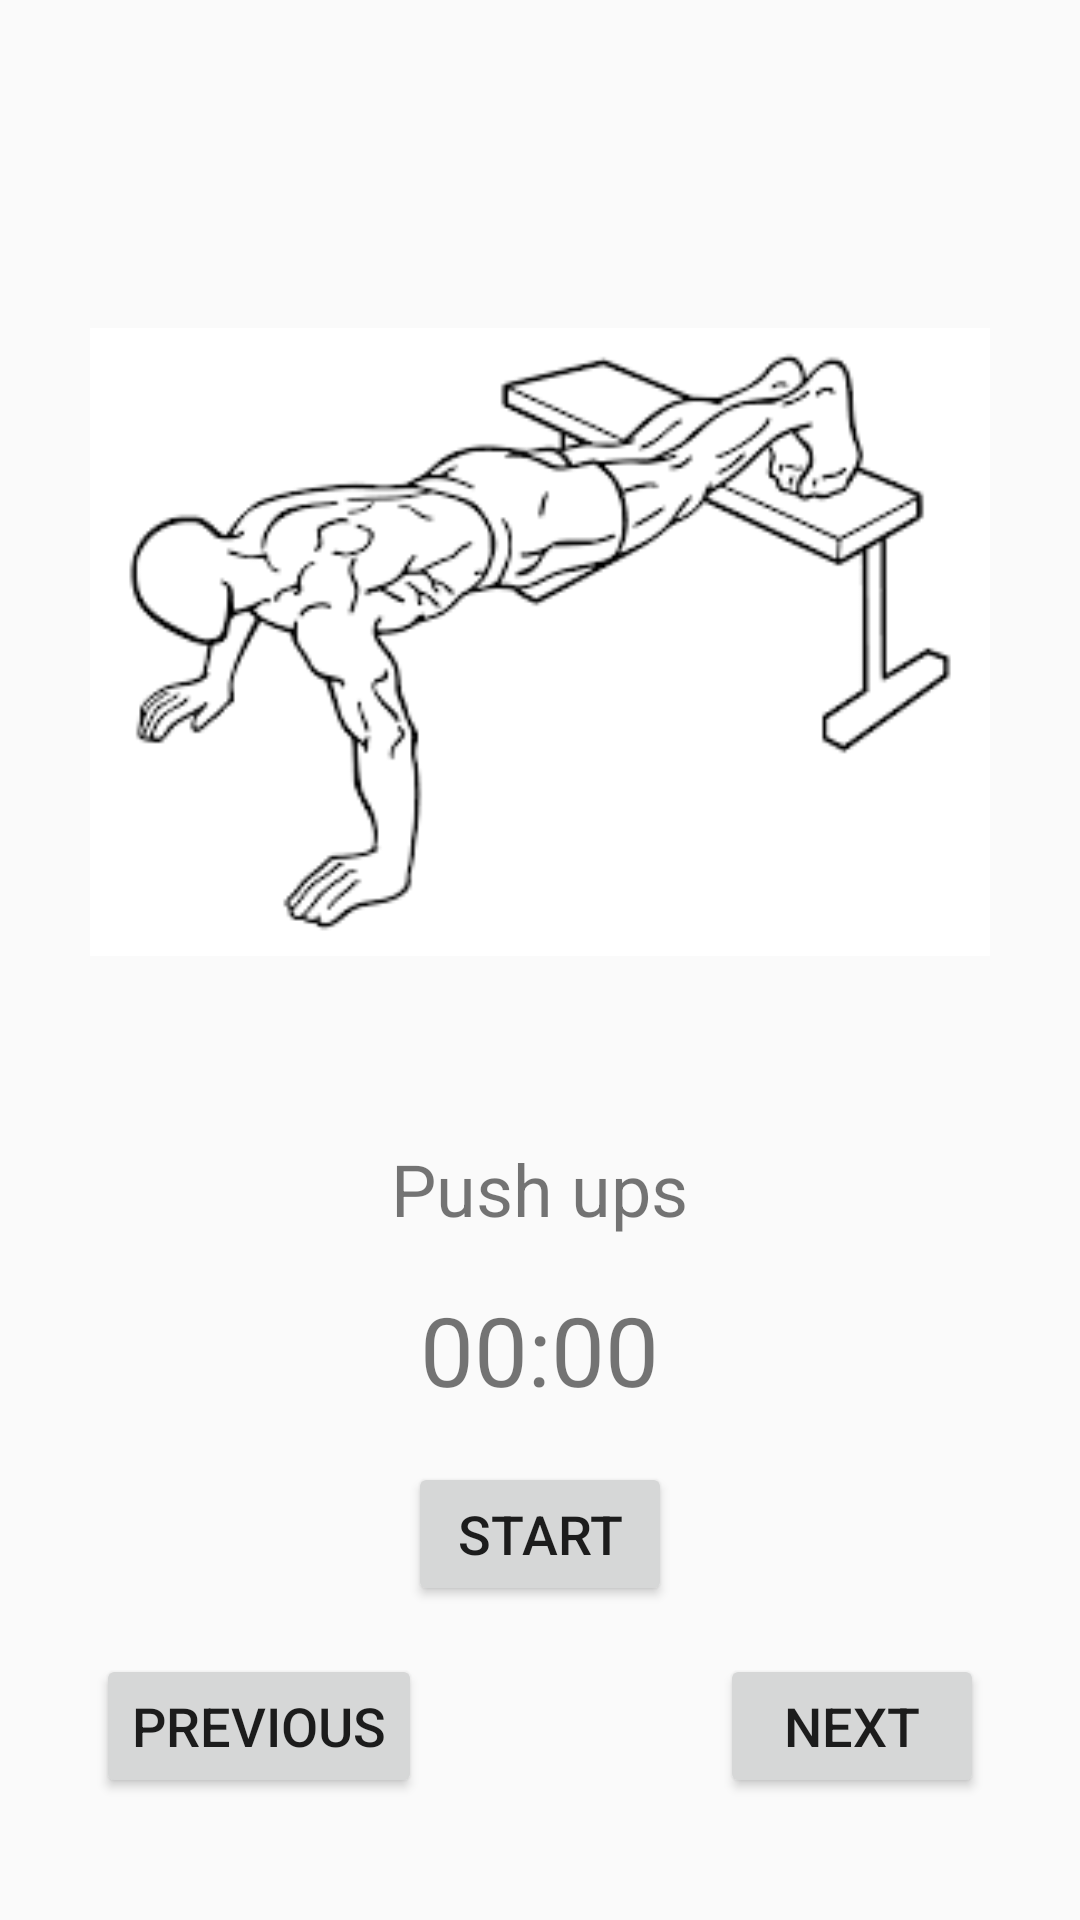

Layout XML and referenced resources for this Android screen:
<!-- AndroidManifest.xml: application theme Theme.FitnessApp -->
<!-- res/layout/activity_easy_back_workout.xml -->
<?xml version="1.0" encoding="utf-8"?>
<RelativeLayout xmlns:android="http://schemas.android.com/apk/res/android"
    android:layout_width="match_parent"
    android:layout_height="match_parent">

    
    <ImageView
        android:id="@+id/exerciseImageView"
        android:layout_width="300dp"
        android:layout_height="300dp"
        android:layout_centerHorizontal="true"
        android:layout_marginTop="64dp"
        android:src="@drawable/pushup" />

    
    <TextView
        android:id="@+id/exerciseNameTextView"
        android:layout_width="wrap_content"
        android:layout_height="wrap_content"
        android:layout_below="@id/exerciseImageView"
        android:layout_centerHorizontal="true"
        android:layout_marginTop="16dp"
        android:text="Push ups"
        android:textSize="24sp" />

    
    <TextView
        android:id="@+id/timerTextView"
        android:layout_width="wrap_content"
        android:layout_height="wrap_content"
        android:layout_below="@id/exerciseNameTextView"
        android:layout_centerHorizontal="true"
        android:layout_marginTop="16dp"
        android:text="00:00"
        android:textSize="32sp" />

    
    <Button
        android:id="@+id/startButton"
        android:layout_width="wrap_content"
        android:layout_height="wrap_content"
        android:layout_below="@id/timerTextView"
        android:layout_centerHorizontal="true"
        android:layout_marginTop="16dp"
        android:text="START"
        android:textSize="18sp" />

    
    <Button
        android:id="@+id/previousButton"
        android:layout_width="wrap_content"
        android:layout_height="wrap_content"
        android:layout_below="@id/startButton"
        android:layout_marginTop="16dp"
        android:layout_marginLeft="32dp"
        android:text="PREVIOUS"
        android:textSize="18sp" />

    
    <Button
        android:id="@+id/nextButton"
        android:layout_width="wrap_content"
        android:layout_height="wrap_content"
        android:layout_below="@id/startButton"
        android:layout_marginTop="16dp"
        android:layout_marginRight="32dp"
        android:layout_alignParentRight="true"
        android:text="NEXT"
        android:textSize="18sp" />

</RelativeLayout>
<!-- resources referenced by this layout -->
<resources>
  <!-- drawable pushup: png bitmap (drawable, 5728 bytes) -->
  <style name="Theme.FitnessApp" parent="Theme.AppCompat.Light.NoActionBar">
          
          <item name="colorPrimary">@color/purple_500</item>
          <item name="colorPrimaryVariant">@color/purple_700</item>
          <item name="colorOnPrimary">@color/white</item>
          
          <item name="colorSecondary">@color/teal_200</item>
          <item name="colorSecondaryVariant">@color/teal_700</item>
          <item name="colorOnSecondary">@color/black</item>
          
          <item name="android:statusBarColor">?attr/colorPrimaryVariant</item>
          
      </style>
  <!-- not gathered from this repository: default colours our renderer supplied (Android Studio template values) -->
  <color name="purple_500">#FF6200EE</color>
  <color name="purple_700">#FF3700B3</color>
  <color name="teal_200">#FF03DAC5</color>
  <color name="teal_700">#FF018786</color>
  <color name="black">#FF000000</color>
  <color name="white">#FFFFFFFF</color>
</resources>
